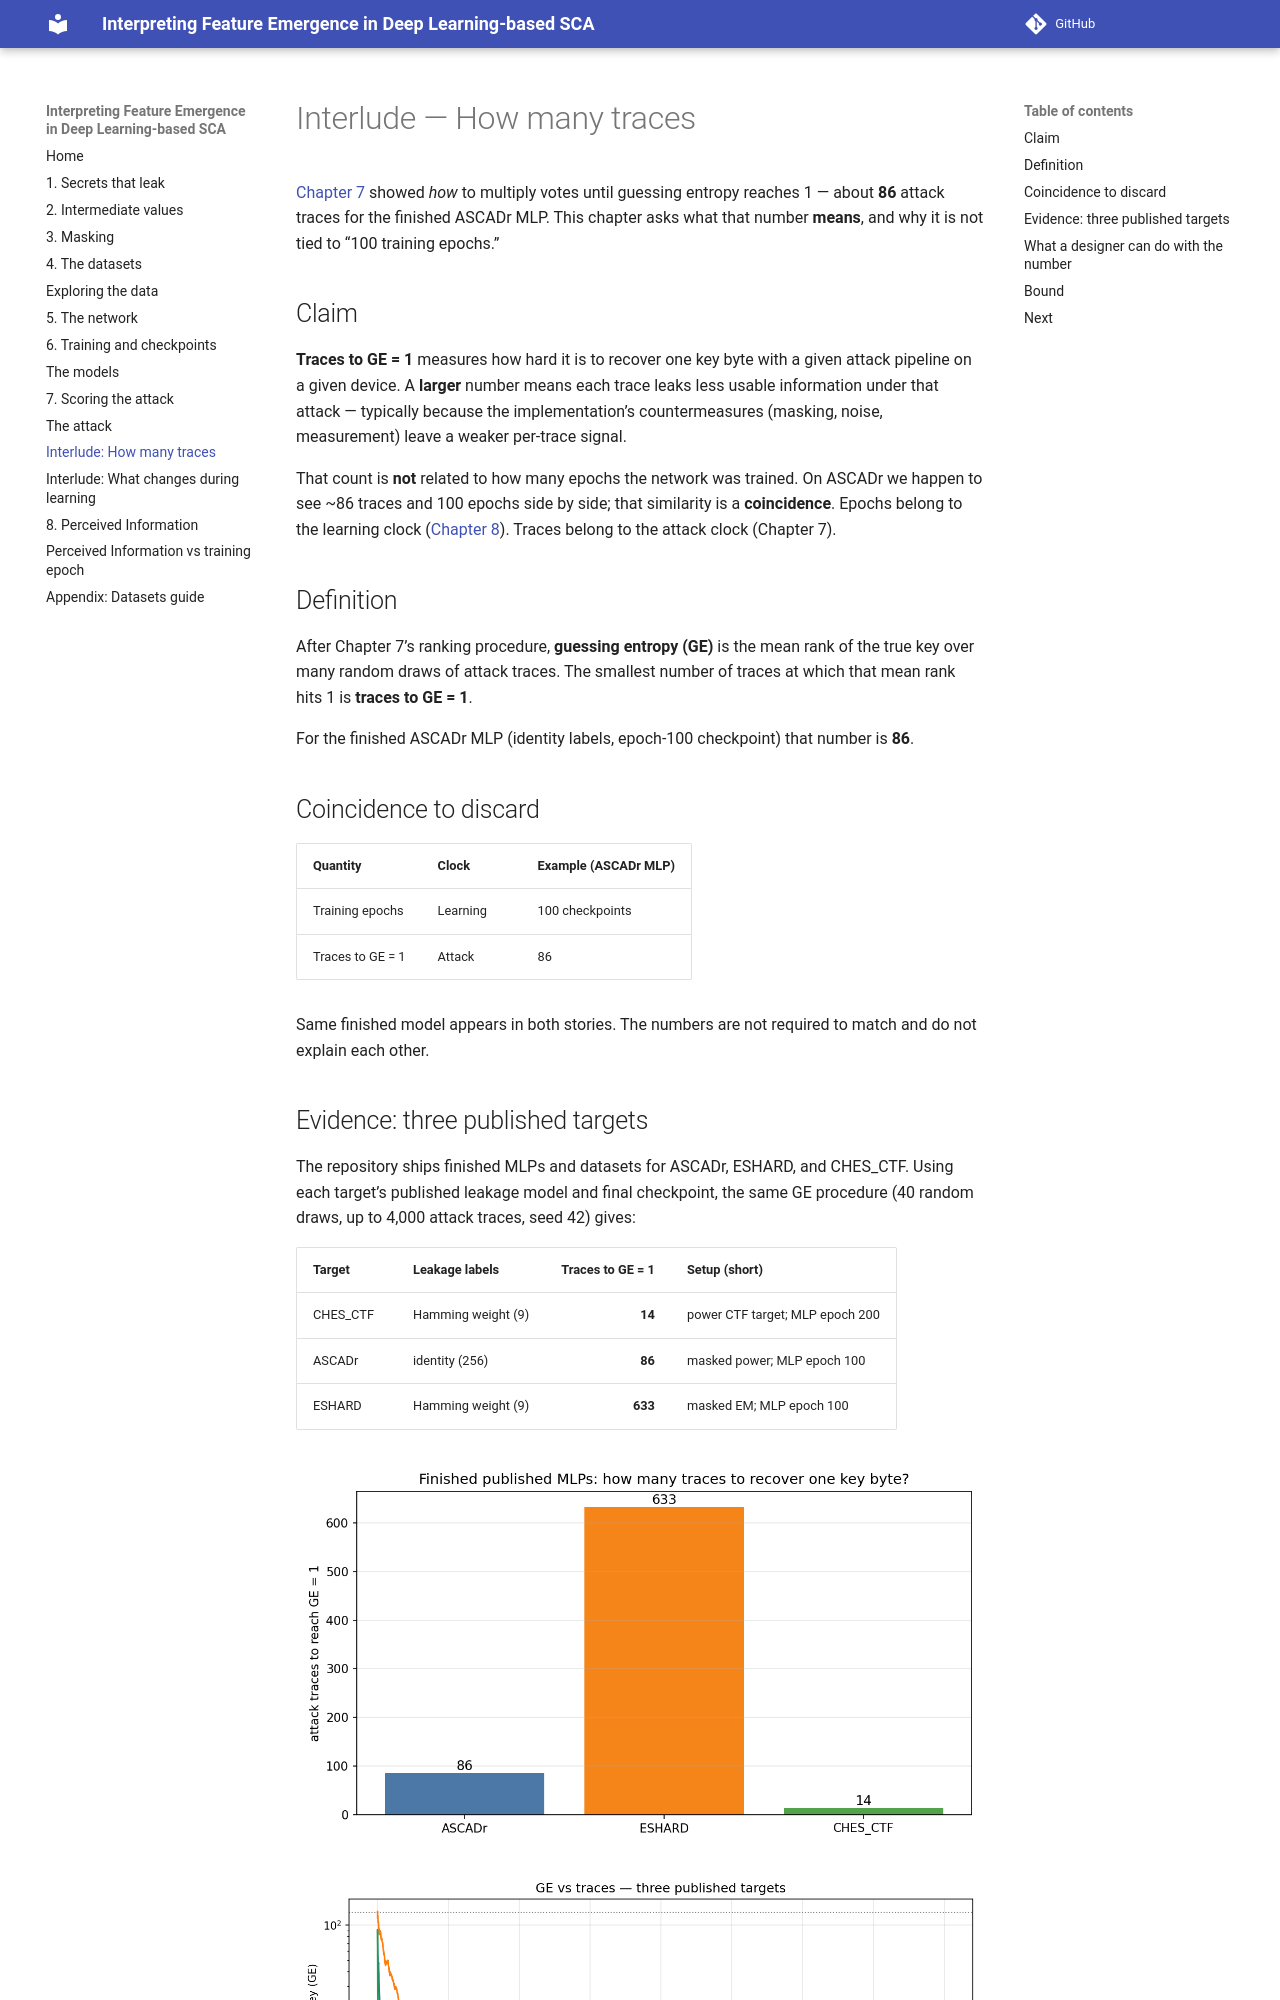

repository: teravon/feature_emergence · page: how_many_traces/index.html · generator: mkdocs

# Interlude — How many traces

[Chapter 7](07_scoring_the_attack.md) showed *how* to multiply votes until
guessing entropy reaches 1 — about **86** attack traces for the finished
ASCADr MLP. This chapter asks what that number **means**, and why it is not
tied to “100 training epochs.”

## Claim

**Traces to GE = 1** measures how hard it is to recover one key byte with a
given attack pipeline on a given device. A **larger** number means each
trace leaks less usable information under that attack — typically because
the implementation’s countermeasures (masking, noise, measurement) leave a
weaker per-trace signal.

That count is **not** related to how many epochs the network was trained.
On ASCADr we happen to see ~86 traces and 100 epochs side by side; that
similarity is a **coincidence**. Epochs belong to the learning clock
([Chapter 8](08_perceived_information.md)). Traces belong to the attack
clock (Chapter 7).

## Definition

After Chapter 7’s ranking procedure, **guessing entropy (GE)** is the mean
rank of the true key over many random draws of attack traces. The smallest
number of traces at which that mean rank hits 1 is **traces to GE = 1**.

For the finished ASCADr MLP (identity labels, epoch-100 checkpoint) that
number is **86**.

## Coincidence to discard

| Quantity | Clock | Example (ASCADr MLP) |
|---|---|---|
| Training epochs | Learning | 100 checkpoints |
| Traces to GE = 1 | Attack | 86 |

Same finished model appears in both stories. The numbers are not required to
match and do not explain each other.
